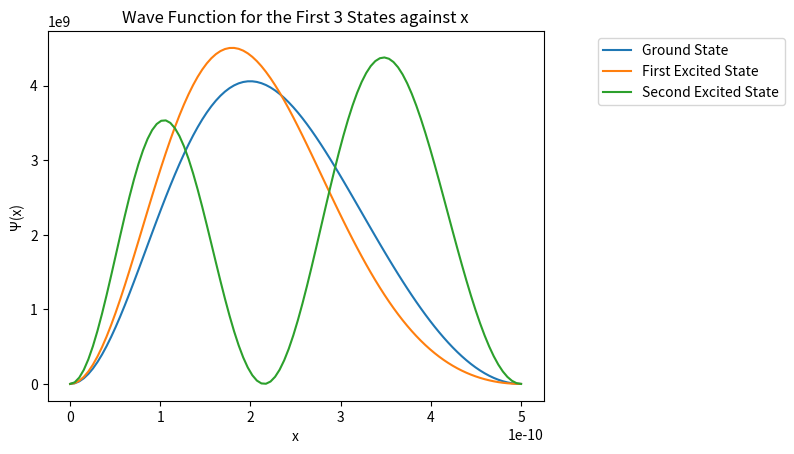

This figure's Python source:
import numpy as np
from scipy import constants as con
import numpy.linalg as la
import matplotlib.pyplot as plt

# [redacted]
# Question 2

# Q2 Part b)

pi = np.pi
L = 5 * 10 ** -10
a = 10 * con.e
M = 9.1 * 10 ** -31
h_bar = 1.05 * 10 ** -34


# Define the H_mn function
def H_mn(m, n):
    pi = np.pi
    L = 5 * 10 ** -10
    a = 10 * con.e
    M = 9.1 * 10 ** -31
    h_bar = 1.05 * 10 ** -34

    if m == n:
        H = a / 2 + (pi ** 2 * h_bar ** 2 * m ** 2) / (2 * M * L ** 2)

    elif (m % 2 == 0 and n % 2 == 0) or (m % 2 == 1 and n % 2 == 1):
        H = 0
    else:
        H = - (8 * a * m * n) / (pi ** 2 * (m ** 2 - n ** 2) ** 2)

    return H


# Q2 Part c)

# Define a function to create the H matrix
def H_matrix(m_max, n_max):
    H_mat = np.zeros((m_max, n_max))

    for m in range(1, m_max + 1):
        for n in range(1, n_max + 1):
            H_mat[m - 1, n - 1] = H_mn(m, n)

    return H_mat


# Create the H matrix with size 10x10
H = H_matrix(10, 10)

# Find the eigenvalues of the 10x10 matrix
w, v = la.eig(H)
order = np.argsort(w)
eigen_values = w[order] / (con.e)
print("The Eigenvalues for mmax = nmax = 10 are", eigen_values)

# Q2 Part d)

# Create the H matrix with size 100x100
H_2 = H_matrix(100,100)

# Find the eigenvalues for the 100x100 matrix
w, v = la.eig(H_2)
order = np.argsort(w)
eigen_values_2 = w[order] / (con.e)
print("The First Ten Eigenvalues for mmax = nmax = 100 are", eigen_values_2[:10])

# Q2 Part e)

# Define the psi matrix
def psi(x, eig_vec, mmax):
    p = 0.0
    for i in range(mmax):
        p += eig_vec[i]*np.sin(i*np.pi*x/L)
    return p

def psi_sq(x, eig_vec, mmax):
    p = np.abs(psi(x, eig_vec, mmax))**2
    return p



# Define a function that performs the Simpson's integration method
def simpson_method(f, a, b, eig_vec, mmax):
    h = (b - a)/mmax
    k = 0.0
    x = a + h
    for i in range(1, int(mmax/2) + 1):
        k += 4 * f(x, eig_vec, mmax)
        x += 2 * h

    x = a + 2 * h
    for i in range(1, int(mmax/2)):
        k += 2 * f(x, eig_vec, mmax)
        x += 2 * h
    S = (h/3) * (f(a, eig_vec, mmax) + f(b, eig_vec, mmax) + k)
    return S


mmax = nmax = 100
eigs = eigen_values_2

# Find the eigenvectors for the first three energy states
eig_vec_1 = v[:, order[0]]
eig_vec_2 = v[:, order[1]]
eig_vec_3 = v[:, order[2]]



# Calculate the wave function for the first three energy states
x_values = np.linspace(0, L, mmax)

psi_0= psi(x_values, eig_vec_1, mmax)
a_0 = simpson_method(psi_sq, 0, L, eig_vec_1, mmax)

psi_1= psi(x_values, eig_vec_2, mmax)
a_1 = simpson_method(psi_sq, 0, L, eig_vec_2, mmax)

psi_2= psi(x_values, eig_vec_3, mmax)
a_2 = simpson_method(psi_sq, 0, L, eig_vec_3, mmax)


# plot the wave functions
plt.plot(x_values, psi_0**2/a_0, label = "Ground State")
plt.plot(x_values, psi_1**2/a_1, label = "First Excited State")
plt.plot(x_values, psi_2**2/a_2, label = "Second Excited State")
plt.legend(bbox_to_anchor=(1.5, 1.0))
plt.xlabel("x")
plt.ylabel("\u03a8(x)")
plt.title("Wave Function for the First 3 States against x")
plt.show()